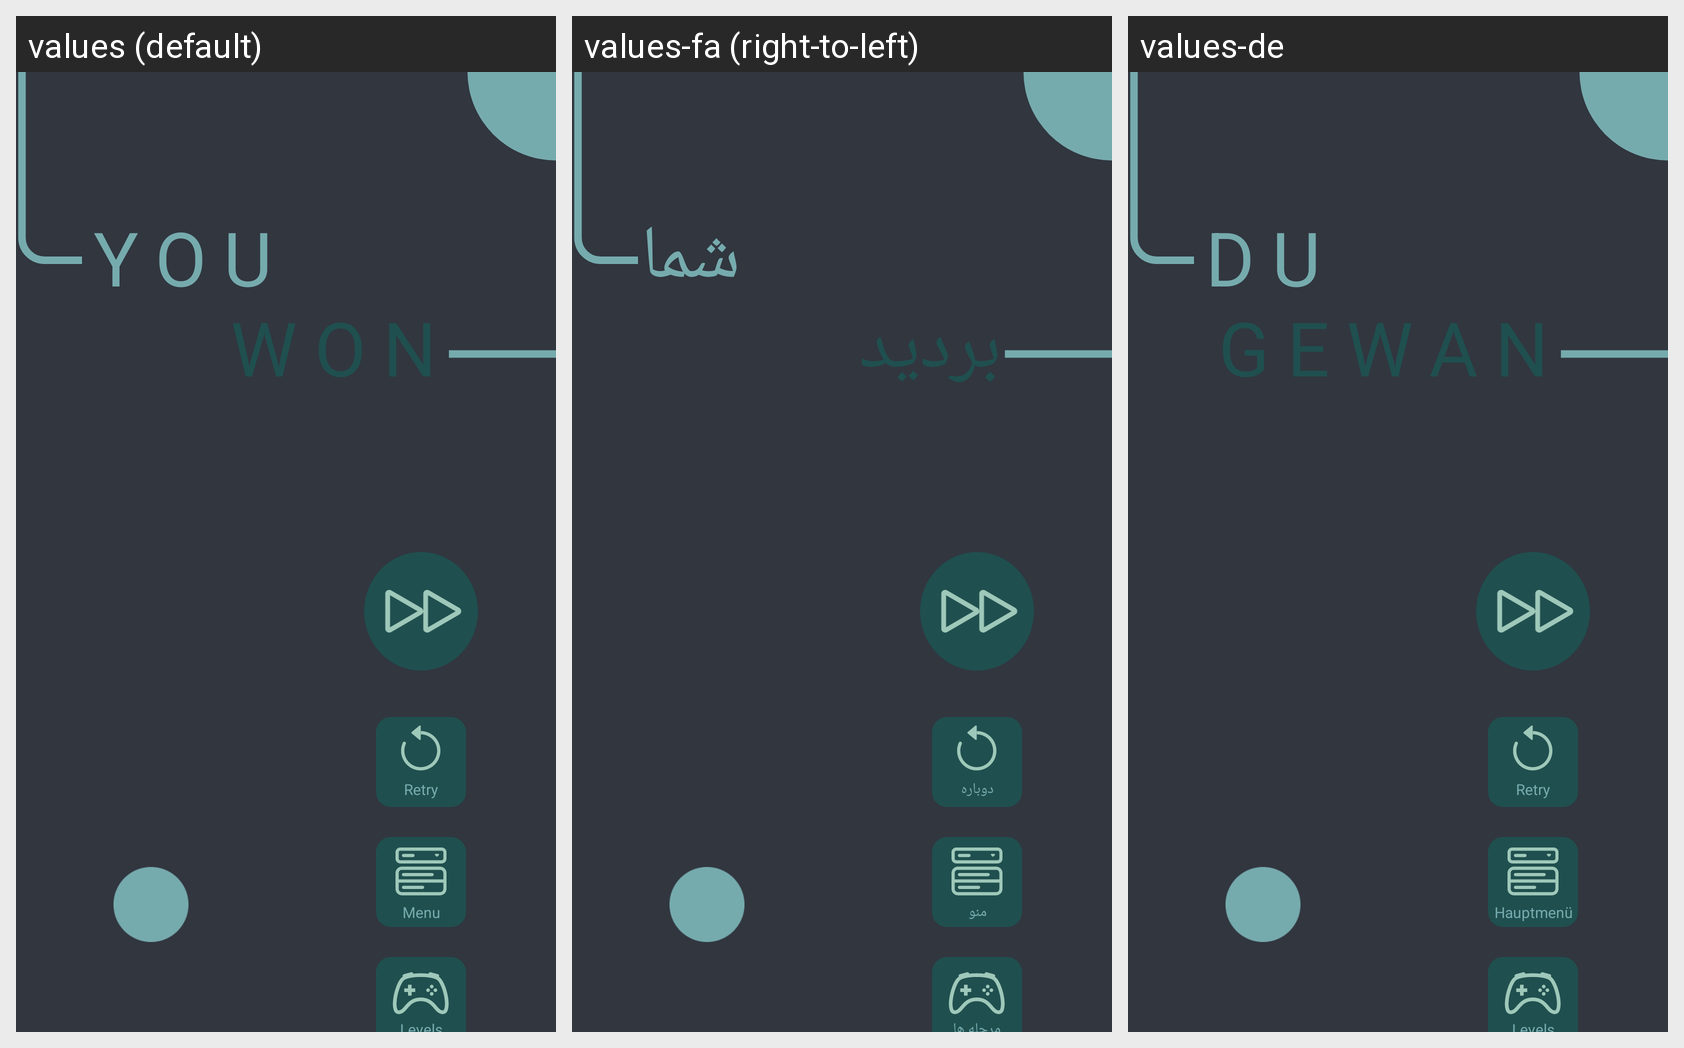

Locale-by-locale string values for the Android screen shown in this grid:
Android screen res/layout/activity_win.xml rendered under 3 locales, left to right: values (default), values-fa (right-to-left), values-de. Device: Nexus 5 (rendered at 1080×1920; each locale shown at half size, 540×960, under a caption strip naming it); theme Theme.Android.
Strings drawn on this screen, with the default value and each locale's value (text and hints the layout hard-codes, and strings that could not be matched under every locale, appear in the picture but are not listed):

you
  values: YOU
  values-fa: شما
  values-de: DU

retry
  values: Retry
  values-fa: دوباره
  values-de: Retry  [not translated; the default value is used]

menu
  values: Menu
  values-fa: منو
  values-de: Hauptmenü
